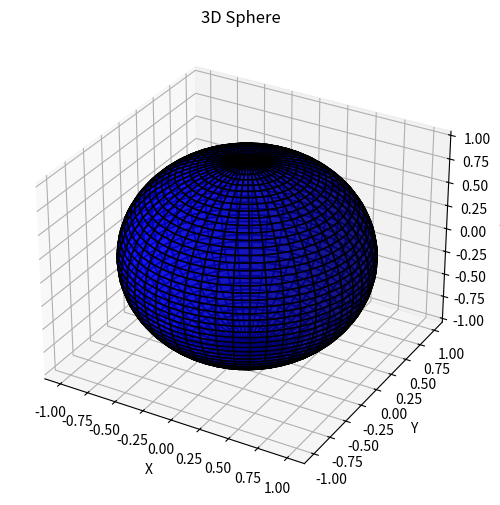

The matplotlib source for this figure:
import numpy as np
import matplotlib.pyplot as plt
from mpl_toolkits.mplot3d import Axes3D

# 设置球体的半径
radius = 1.0

# 生成球体的角度
phi = np.linspace(0, np.pi, 50)     # 纵向角度
theta = np.linspace(0, 2 * np.pi, 50)  # 横向角度
phi, theta = np.meshgrid(phi, theta)

# 将角度转换为球坐标 (x, y, z)
x = radius * np.sin(phi) * np.cos(theta)
y = radius * np.sin(phi) * np.sin(theta)
z = radius * np.cos(phi)

# 创建图形和3D轴
fig = plt.figure(figsize=(8, 6))
ax = fig.add_subplot(111, projection='3d')

# 绘制球体的表面
ax.plot_surface(x, y, z, color='b', edgecolor='k', alpha=0.7)

# 设置视角和标签
ax.set_title("3D Sphere")
ax.set_xlabel("X")
ax.set_ylabel("Y")
ax.set_zlabel("Z")

# 显示图形
plt.show()
